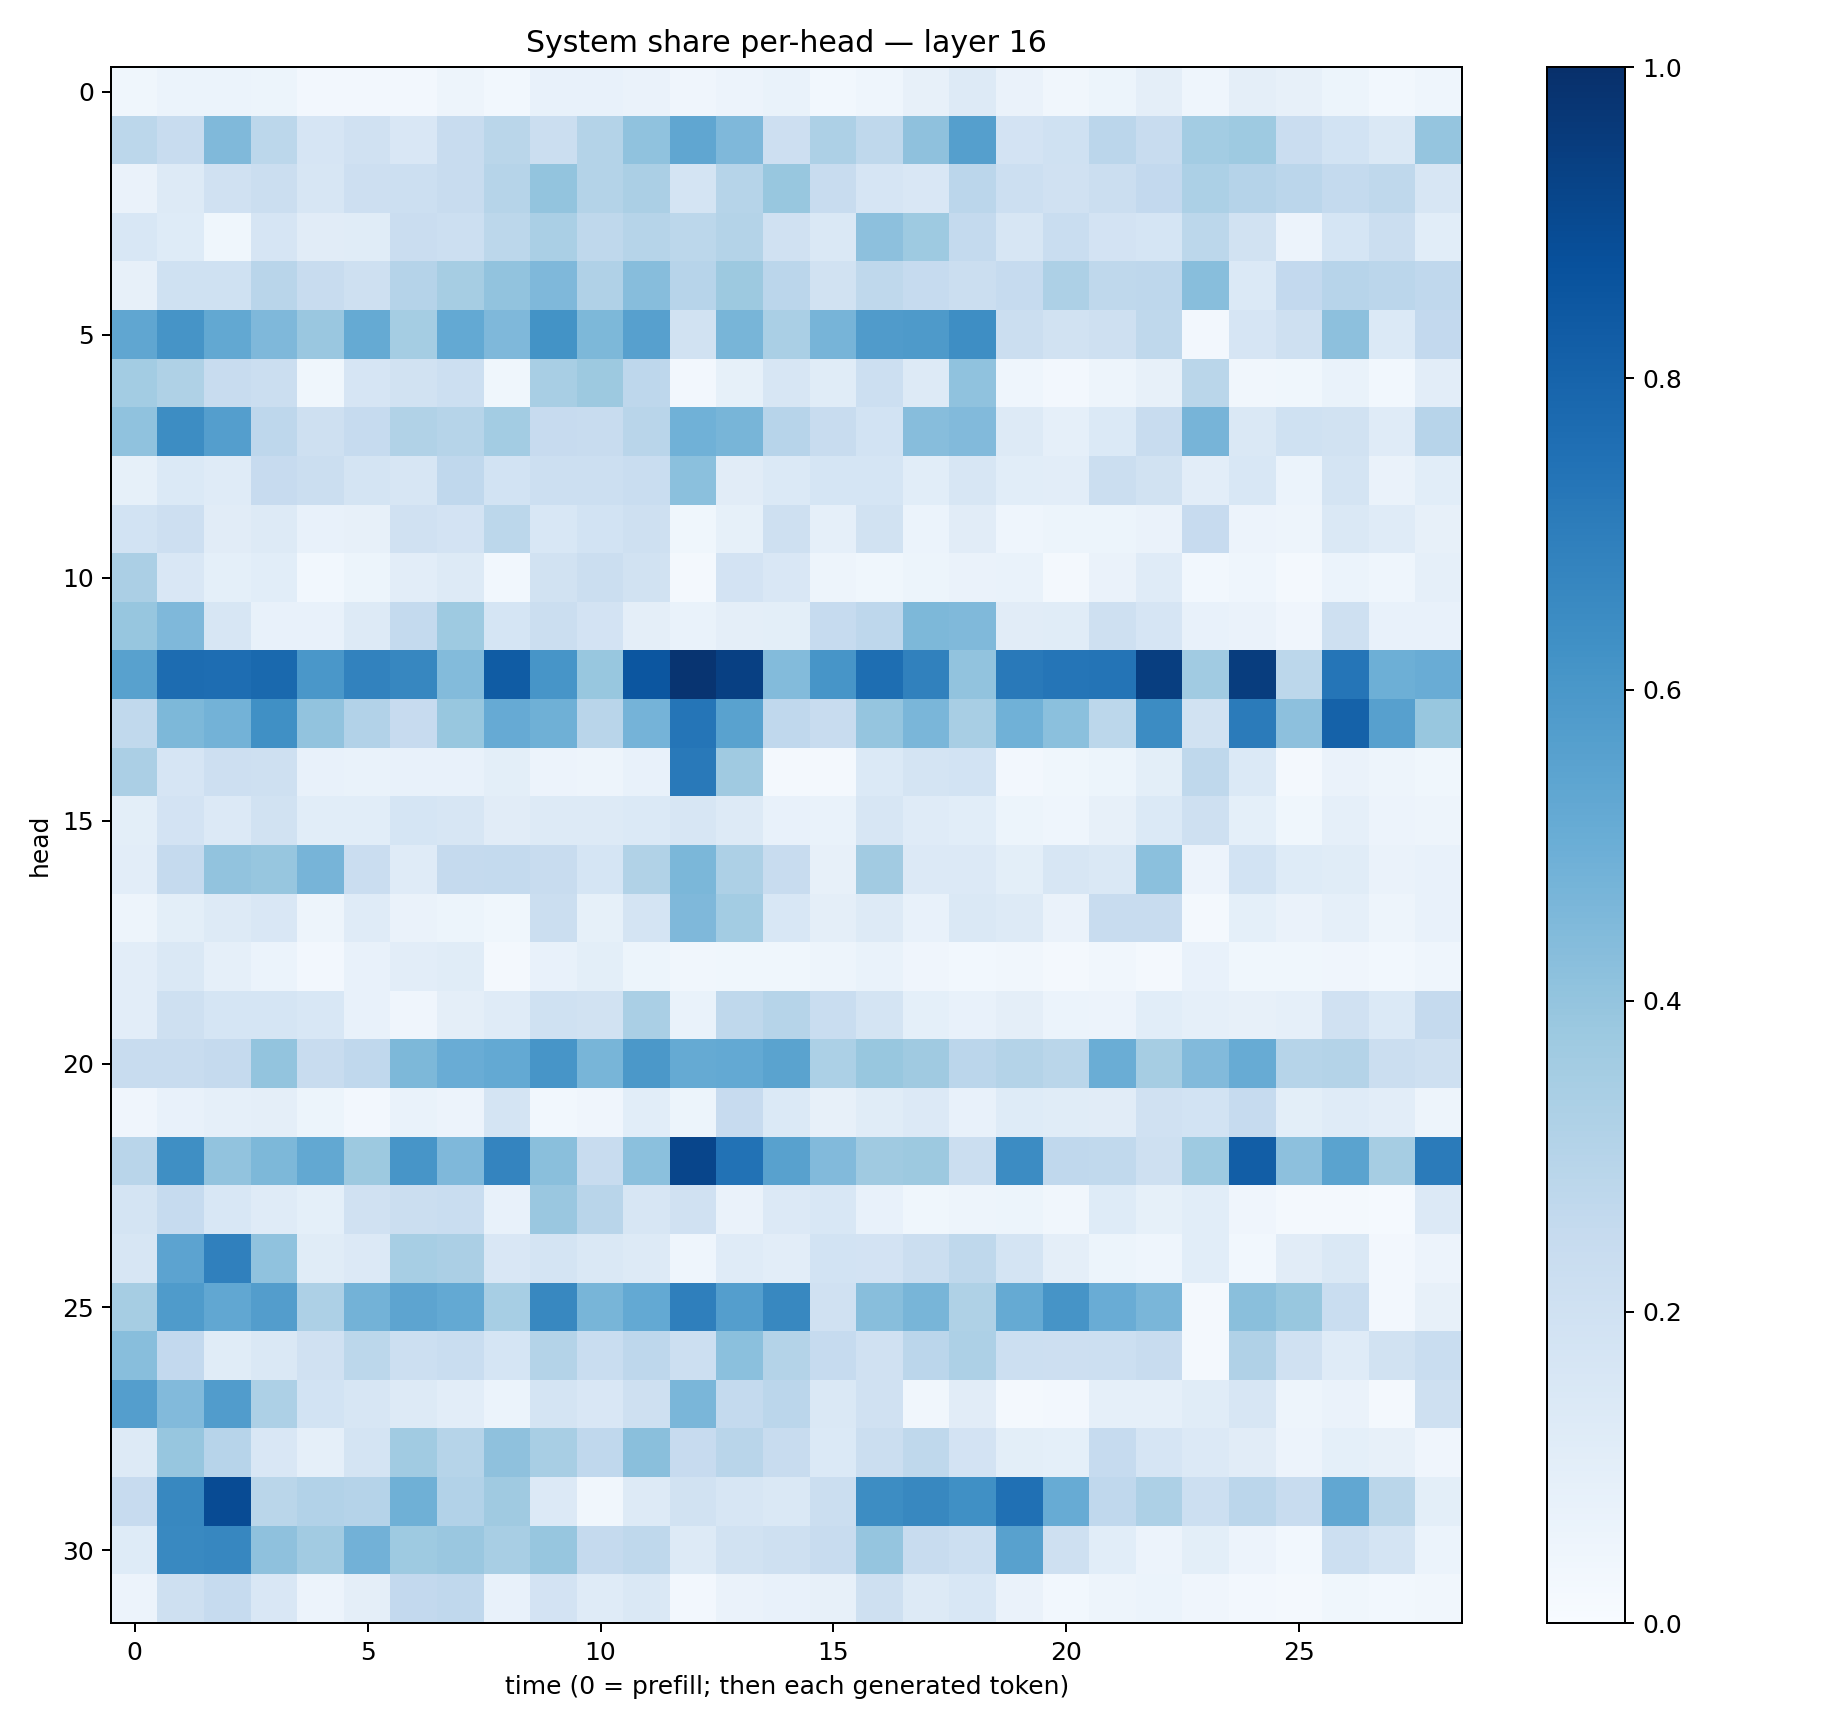

Data behind this chart, as committed beside it:
0.037794795, 0.062230777, 0.05981008, 0.054028217, 0.023829099, 0.02470813, 0.02599283, 0.047875866, 0.03032709, 0.07310582, 0.07805663, 0.06474765, 0.040488698, 0.055174556, 0.06978121, 0.02950993, 0.046080355, 0.08113014, 0.1277504, 0.06599362, 0.033790216, 0.05428164, 0.0941212, 0.046388745
0.2806, 0.2405, 0.4478, 0.2798, 0.1661, 0.1967, 0.1486, 0.2356, 0.2856, 0.222, 0.3083, 0.409, 0.5323, 0.4505, 0.2118, 0.3269, 0.2725, 0.4133, 0.5654, 0.181, 0.2027, 0.2814, 0.2416, 0.3589
0.06381, 0.1292, 0.196, 0.2254, 0.1594, 0.2119, 0.2164, 0.2361, 0.3006, 0.4002, 0.3085, 0.3351, 0.1734, 0.2981, 0.3906, 0.2352, 0.1648, 0.1519, 0.2821, 0.2173, 0.1969, 0.2255, 0.26, 0.3288
0.1538, 0.1241, 0.0375, 0.1649, 0.1132, 0.1134, 0.2291, 0.216, 0.28, 0.3394, 0.273, 0.2996, 0.2804, 0.3061, 0.1987, 0.1481, 0.4178, 0.3713, 0.257, 0.1567, 0.2335, 0.1799, 0.1708, 0.2803
0.08188, 0.1998, 0.1994, 0.2929, 0.2347, 0.2076, 0.3015, 0.3484, 0.4049, 0.4504, 0.3193, 0.4312, 0.2953, 0.3762, 0.2832, 0.1907, 0.2731, 0.2487, 0.2205, 0.2476, 0.3278, 0.2709, 0.277, 0.4267
0.5332, 0.6094, 0.5254, 0.4522, 0.3858, 0.5158, 0.3554, 0.5201, 0.4518, 0.6202, 0.4552, 0.5612, 0.1906, 0.4666, 0.3377, 0.4698, 0.5811, 0.5871, 0.6392, 0.2255, 0.1936, 0.209, 0.2705, 0.02522
0.3556, 0.3229, 0.2374, 0.226, 0.0371, 0.1676, 0.1886, 0.2168, 0.03764, 0.3417, 0.3771, 0.2757, 0.02543, 0.08268, 0.1623, 0.1169, 0.2178, 0.1282, 0.4082, 0.04346, 0.0273, 0.04775, 0.07873, 0.2864
0.4087, 0.642, 0.5699, 0.2757, 0.2053, 0.2467, 0.3153, 0.2993, 0.356, 0.2425, 0.2406, 0.2896, 0.4874, 0.4663, 0.2952, 0.2412, 0.1859, 0.4323, 0.4434, 0.1266, 0.08905, 0.1379, 0.2356, 0.4725
0.08422, 0.1382, 0.1194, 0.2447, 0.2264, 0.1754, 0.1564, 0.2685, 0.1854, 0.2158, 0.2185, 0.2333, 0.4209, 0.1099, 0.1406, 0.1709, 0.1694, 0.1073, 0.1594, 0.1064, 0.1026, 0.2227, 0.1899, 0.1019
0.1862, 0.2127, 0.111, 0.1282, 0.07488, 0.08183, 0.1978, 0.1826, 0.2803, 0.155, 0.1847, 0.2069, 0.03741, 0.08395, 0.2091, 0.08947, 0.1901, 0.06166, 0.1133, 0.04298, 0.05095, 0.05397, 0.06307, 0.2459
0.3325, 0.1511, 0.09133, 0.1075, 0.02988, 0.05303, 0.1053, 0.1271, 0.02866, 0.1897, 0.2217, 0.1917, 0.02228, 0.1832, 0.1501, 0.04999, 0.038, 0.05443, 0.06345, 0.06978, 0.02132, 0.0638, 0.12, 0.02848
0.3929, 0.4529, 0.1565, 0.07231, 0.07146, 0.1318, 0.2556, 0.3718, 0.1685, 0.2231, 0.1825, 0.09378, 0.06755, 0.09709, 0.09788, 0.2497, 0.2747, 0.4556, 0.4465, 0.1098, 0.1151, 0.2037, 0.1657, 0.07539
0.557, 0.7689, 0.7624, 0.7788, 0.5995, 0.6826, 0.6648, 0.4391, 0.8307, 0.6082, 0.3889, 0.852, 0.9818, 0.9358, 0.44, 0.6062, 0.76, 0.6875, 0.4043, 0.7184, 0.7309, 0.7348, 0.9445, 0.3635
0.2648, 0.4539, 0.4801, 0.6294, 0.4034, 0.3099, 0.2442, 0.3873, 0.5138, 0.4907, 0.2907, 0.4739, 0.7329, 0.5535, 0.2659, 0.2349, 0.3967, 0.4631, 0.3417, 0.4863, 0.419, 0.2802, 0.648, 0.1903
0.333, 0.1644, 0.2124, 0.2105, 0.07238, 0.06883, 0.07257, 0.07763, 0.09895, 0.0553, 0.04937, 0.07746, 0.7151, 0.3674, 0.02024, 0.02259, 0.1402, 0.1787, 0.187, 0.0239, 0.03536, 0.0512, 0.09869, 0.2721
0.09905, 0.1814, 0.1363, 0.1935, 0.1079, 0.1056, 0.1708, 0.161, 0.1095, 0.1268, 0.1285, 0.1394, 0.1585, 0.1324, 0.07236, 0.06784, 0.1604, 0.1194, 0.1061, 0.05079, 0.04517, 0.07877, 0.1402, 0.2061
0.1052, 0.2513, 0.405, 0.3928, 0.4714, 0.2298, 0.1198, 0.2532, 0.2549, 0.2359, 0.1712, 0.3143, 0.4603, 0.3254, 0.2413, 0.08188, 0.3625, 0.1342, 0.1349, 0.09796, 0.1617, 0.1423, 0.4208, 0.05588
0.04862, 0.1013, 0.1271, 0.1514, 0.04703, 0.1178, 0.0638, 0.05355, 0.03816, 0.2225, 0.08568, 0.1769, 0.4509, 0.3588, 0.1532, 0.09763, 0.1292, 0.07655, 0.1479, 0.1283, 0.06313, 0.2348, 0.2393, 0.01713
0.1017, 0.1473, 0.087, 0.05976, 0.02613, 0.07532, 0.1043, 0.1136, 0.0193, 0.07076, 0.09951, 0.05367, 0.03296, 0.03821, 0.03753, 0.04962, 0.0702, 0.04012, 0.02837, 0.03141, 0.01697, 0.03167, 0.01918, 0.07451
0.1033, 0.2097, 0.1687, 0.1697, 0.1541, 0.07803, 0.04012, 0.09424, 0.1179, 0.2014, 0.1909, 0.3397, 0.06918, 0.2714, 0.2969, 0.2319, 0.1794, 0.09218, 0.07075, 0.09678, 0.05873, 0.0583, 0.108, 0.08595
0.2396, 0.2379, 0.2517, 0.3994, 0.2361, 0.2675, 0.4537, 0.5069, 0.5202, 0.6071, 0.4657, 0.5974, 0.5182, 0.5199, 0.5506, 0.3298, 0.3877, 0.3687, 0.2839, 0.3063, 0.2877, 0.5038, 0.3506, 0.4422
0.04119, 0.07799, 0.08747, 0.09667, 0.05141, 0.02547, 0.06761, 0.05672, 0.1782, 0.03015, 0.04189, 0.107, 0.05442, 0.2439, 0.1406, 0.07858, 0.1145, 0.1361, 0.07445, 0.1238, 0.1159, 0.1131, 0.197, 0.1849
0.2918, 0.6355, 0.4034, 0.4546, 0.5238, 0.3763, 0.6075, 0.4527, 0.6728, 0.4242, 0.2402, 0.4188, 0.9154, 0.7438, 0.5554, 0.4444, 0.3695, 0.3781, 0.2228, 0.6471, 0.2659, 0.2644, 0.2069, 0.3721
0.1724, 0.2477, 0.1539, 0.1188, 0.09032, 0.1957, 0.2262, 0.2312, 0.0774, 0.3861, 0.2894, 0.1613, 0.198, 0.06518, 0.136, 0.1561, 0.07255, 0.03723, 0.04977, 0.0544, 0.03409, 0.1226, 0.08203, 0.1059
0.1617, 0.5457, 0.6886, 0.4096, 0.1153, 0.1344, 0.3474, 0.3342, 0.1494, 0.1789, 0.1478, 0.1263, 0.04363, 0.1204, 0.1018, 0.184, 0.1824, 0.2216, 0.2721, 0.1748, 0.09624, 0.05434, 0.04499, 0.1087
0.3498, 0.5848, 0.5285, 0.5741, 0.3251, 0.4796, 0.5391, 0.5208, 0.345, 0.6631, 0.4658, 0.5216, 0.6943, 0.5668, 0.6627, 0.1954, 0.4266, 0.466, 0.3226, 0.5173, 0.6112, 0.5052, 0.4642, 0.01651
0.4285, 0.2579, 0.115, 0.1413, 0.1967, 0.2807, 0.2162, 0.2324, 0.1708, 0.3067, 0.231, 0.2746, 0.2179, 0.4194, 0.3052, 0.2499, 0.1982, 0.2814, 0.3264, 0.217, 0.2112, 0.215, 0.2379, 0.02006
0.5688, 0.4422, 0.5762, 0.3276, 0.1869, 0.158, 0.1287, 0.1021, 0.06082, 0.1788, 0.151, 0.2073, 0.461, 0.2562, 0.2824, 0.1483, 0.1975, 0.03466, 0.1119, 0.02211, 0.0265, 0.08681, 0.08822, 0.1152
0.1274, 0.3916, 0.2942, 0.1496, 0.08961, 0.1772, 0.3647, 0.2988, 0.4119, 0.3424, 0.2658, 0.4228, 0.244, 0.2902, 0.2393, 0.1381, 0.2248, 0.2726, 0.1799, 0.09849, 0.09199, 0.2463, 0.166, 0.1358
0.2429, 0.6615, 0.8924, 0.2889, 0.3098, 0.3018, 0.4894, 0.3111, 0.3689, 0.1362, 0.03367, 0.1299, 0.1941, 0.1573, 0.1468, 0.2251, 0.6429, 0.6628, 0.6324, 0.751, 0.5082, 0.2659, 0.3259, 0.218
0.1249, 0.6568, 0.6659, 0.4116, 0.3624, 0.4818, 0.3732, 0.3832, 0.3409, 0.3944, 0.251, 0.272, 0.1296, 0.1919, 0.209, 0.2376, 0.398, 0.2414, 0.2173, 0.5569, 0.208, 0.1061, 0.05614, 0.1003
0.05804, 0.2076, 0.2487, 0.1501, 0.05473, 0.09589, 0.2596, 0.2679, 0.07508, 0.182, 0.1197, 0.1481, 0.02483, 0.06415, 0.07054, 0.0817, 0.2036, 0.1317, 0.1558, 0.0646, 0.0292, 0.04991, 0.05919, 0.04229
